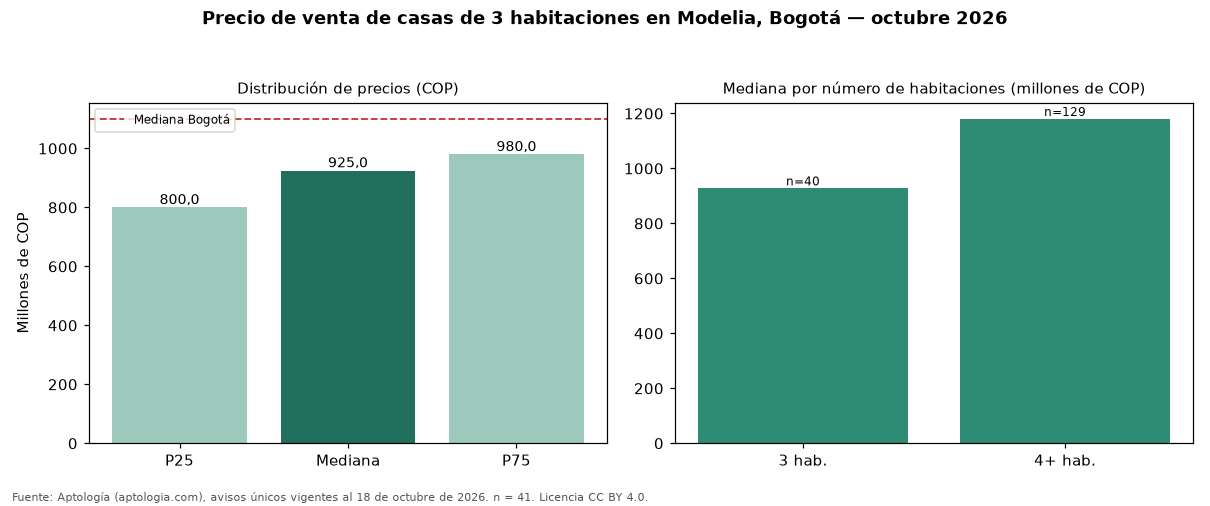

The file beside this chart, header and first rows:
seccion, metrica, valor_cop, n
precio, p25, 800000000, 41
precio, mediana, 925000000, 41
precio, p75, 980000000, 41
cop_por_m2, p25, 4545455, 41
cop_por_m2, mediana, 5664740, 41
cop_por_m2, p75, 6896552, 41
area, area_mediana_m2, 162.0, 41
habitaciones, 3, 927500000, 40
habitaciones, 4+, 1180000000, 129
administracion, mediana, 383500, 18
estrato, moda, 4, 
parqueadero, porcentaje_con_parqueadero, 95.1, 41
ciudad, mediana_ciudad, 1100000000, 3843
ciudad, mediana_cop_por_m2_ciudad, 5444444, 3843
